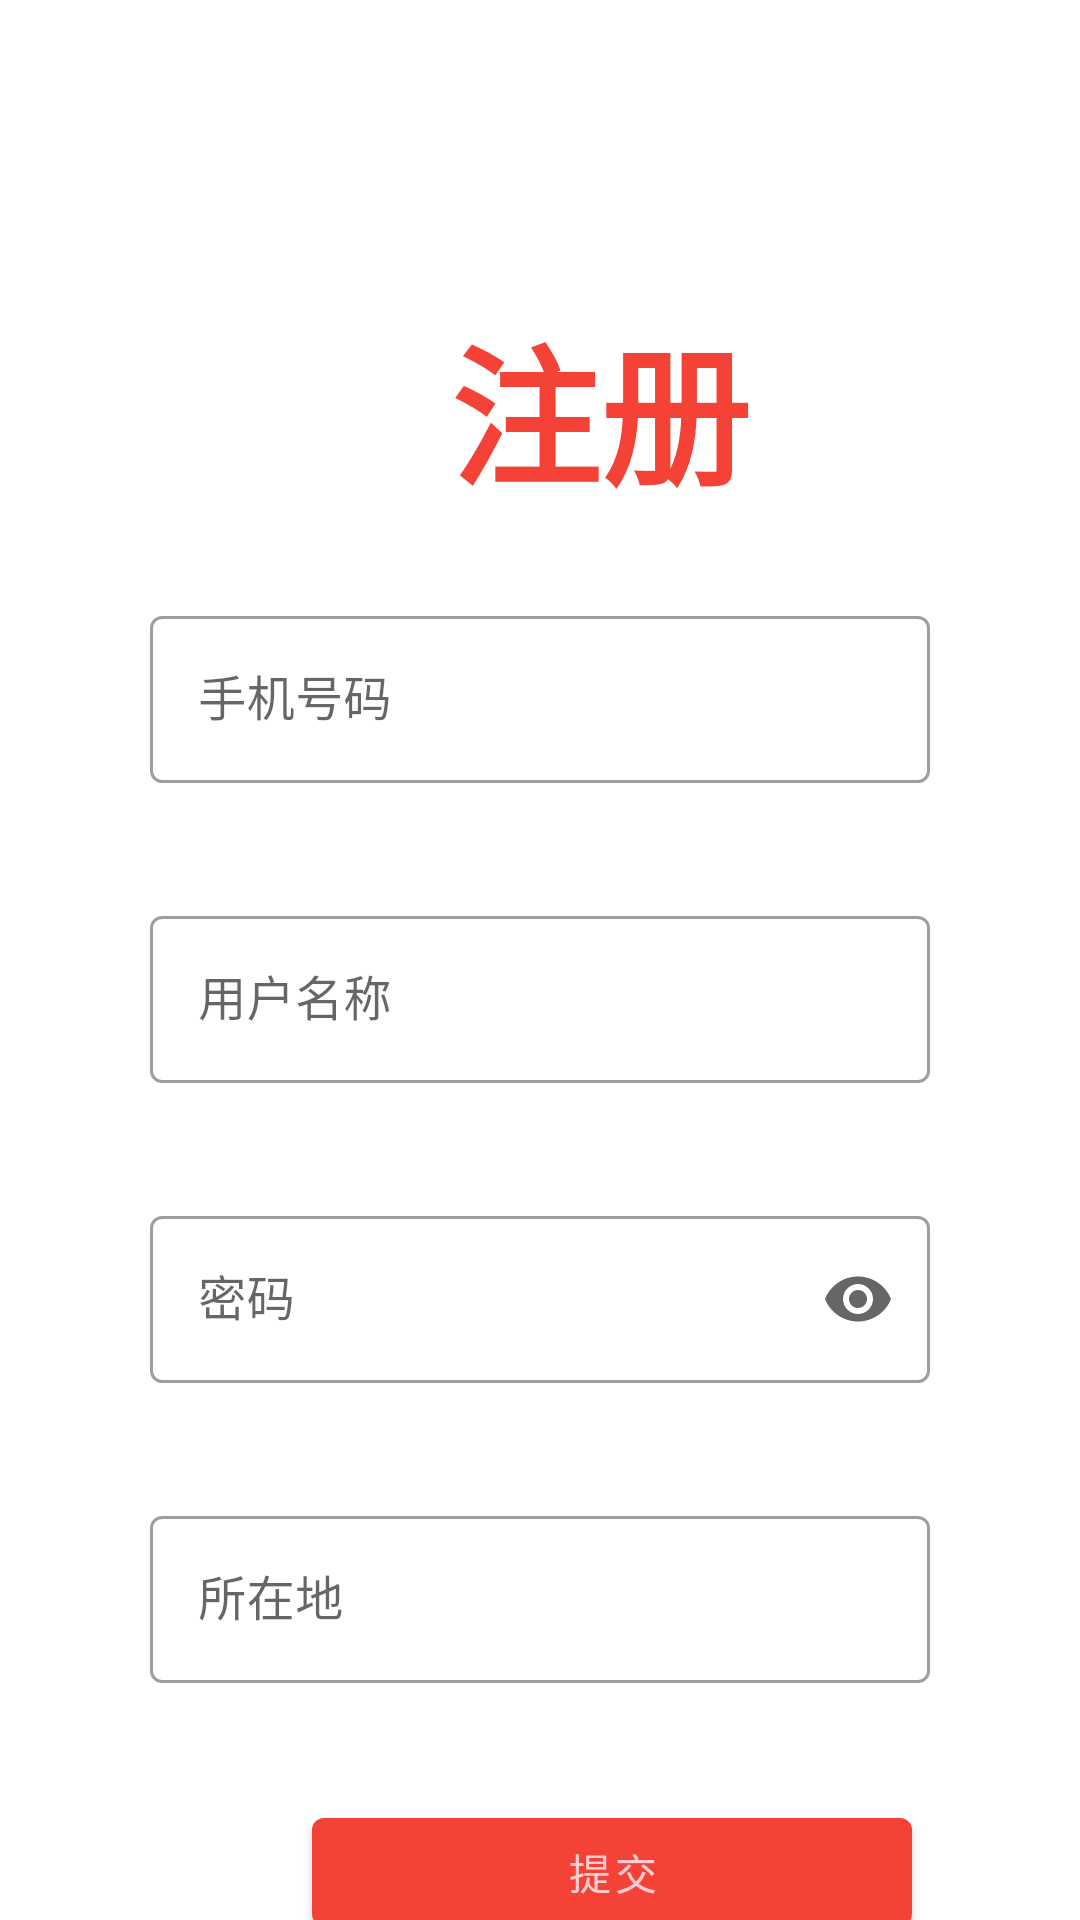

The Android layout XML behind this screen, and the referenced resources:
<!-- AndroidManifest.xml: application theme Theme.SHDSystem -->
<!-- res/layout/activity_register.xml -->
<?xml version="1.0" encoding="utf-8"?>
<androidx.constraintlayout.widget.ConstraintLayout xmlns:android="http://schemas.android.com/apk/res/android"
    xmlns:app="http://schemas.android.com/apk/res-auto"
    xmlns:tools="http://schemas.android.com/tools"
    android:layout_width="match_parent"
    android:layout_height="match_parent"
    tools:context=".RegisterActivity">


    <com.google.android.material.textview.MaterialTextView
        android:layout_width="wrap_content"
        android:layout_height="wrap_content"
        android:layout_marginStart="150dp"
        android:layout_marginTop="100dp"
        android:text="注册"
        android:textColor="@color/primary"
        android:textSize="50sp"
        android:textStyle="bold"
        app:layout_constraintStart_toStartOf="parent"
        app:layout_constraintTop_toTopOf="parent" />

    
    <com.google.android.material.textfield.TextInputLayout
        android:id="@+id/register_user_phone_layout"
        style="@style/Widget.MaterialComponents.TextInputLayout.OutlinedBox"
        android:layout_width="match_parent"
        android:layout_height="wrap_content"
        android:layout_marginStart="50dp"
        android:layout_marginTop="200dp"
        android:layout_marginEnd="50dp"
        android:hint="手机号码"
        app:layout_constraintTop_toTopOf="parent">

        <com.google.android.material.textfield.TextInputEditText

            android:layout_width="match_parent"
            android:layout_height="wrap_content" />
    </com.google.android.material.textfield.TextInputLayout>

    
    <com.google.android.material.textfield.TextInputLayout
        android:id="@+id/register_user_name_layout"
        style="@style/Widget.MaterialComponents.TextInputLayout.OutlinedBox"
        android:layout_width="match_parent"
        android:layout_height="wrap_content"
        android:layout_marginStart="50dp"
        android:layout_marginTop="300dp"
        android:layout_marginEnd="50dp"
        android:hint="用户名称"
        app:layout_constraintTop_toTopOf="parent">

        <com.google.android.material.textfield.TextInputEditText
            android:layout_width="match_parent"
            android:layout_height="wrap_content" />
    </com.google.android.material.textfield.TextInputLayout>

    
    <com.google.android.material.textfield.TextInputLayout
        android:id="@+id/register_user_password_layout"
        style="@style/Widget.MaterialComponents.TextInputLayout.OutlinedBox"
        android:layout_width="match_parent"
        android:layout_height="wrap_content"
        android:layout_marginStart="50dp"
        android:layout_marginTop="400dp"
        android:layout_marginEnd="50dp"
        android:hint="密码"
        app:endIconMode="password_toggle"
        app:layout_constraintTop_toTopOf="parent">

        <com.google.android.material.textfield.TextInputEditText
            android:id="@+id/user_password"
            android:layout_width="match_parent"
            android:layout_height="wrap_content"
            android:inputType="textPassword"
            android:maxLines="1" />
    </com.google.android.material.textfield.TextInputLayout>

    
    <com.google.android.material.textfield.TextInputLayout
        android:id="@+id/register_user_address_layout"
        style="@style/Widget.MaterialComponents.TextInputLayout.OutlinedBox"
        android:layout_width="match_parent"
        android:layout_height="wrap_content"
        android:layout_marginStart="50dp"
        android:layout_marginTop="500dp"
        android:layout_marginEnd="50dp"
        android:hint="所在地"
        app:layout_constraintTop_toTopOf="parent">

        <com.google.android.material.textfield.TextInputEditText
            android:id="@+id/user_address"
            android:layout_width="match_parent"
            android:layout_height="wrap_content" />
    </com.google.android.material.textfield.TextInputLayout>

    
    <com.google.android.material.button.MaterialButton
        android:id="@+id/register_submit_btn"
        android:layout_width="200dp"
        android:layout_height="wrap_content"
        android:layout_marginStart="104dp"
        android:layout_marginTop="600dp"
        android:text="提交"
        app:layout_constraintStart_toStartOf="parent"
        app:layout_constraintTop_toTopOf="parent" />

</androidx.constraintlayout.widget.ConstraintLayout>
<!-- resources referenced by this layout -->
<resources>
  <color name="primary">#F44336</color>
  <style name="Theme.SHDSystem" parent="Theme.MaterialComponents.DayNight">
          
          <item name="colorPrimary">@color/primary</item>
          <item name="colorPrimaryVariant">@color/primary_dark</item>
          <item name="colorOnPrimary">@color/primary_light</item>
          
          <item name="colorSecondary">@color/primary</item>
          <item name="colorSecondaryVariant">@color/primary</item>
          <item name="colorOnSecondary">@color/primary</item>
          
          <item name="android:statusBarColor" tools:targetApi="l">?attr/colorPrimaryVariant</item>
          
      </style>
  <color name="primary_dark">#D32F2F</color>
  <color name="primary_light">#FFCDD2</color>
</resources>
